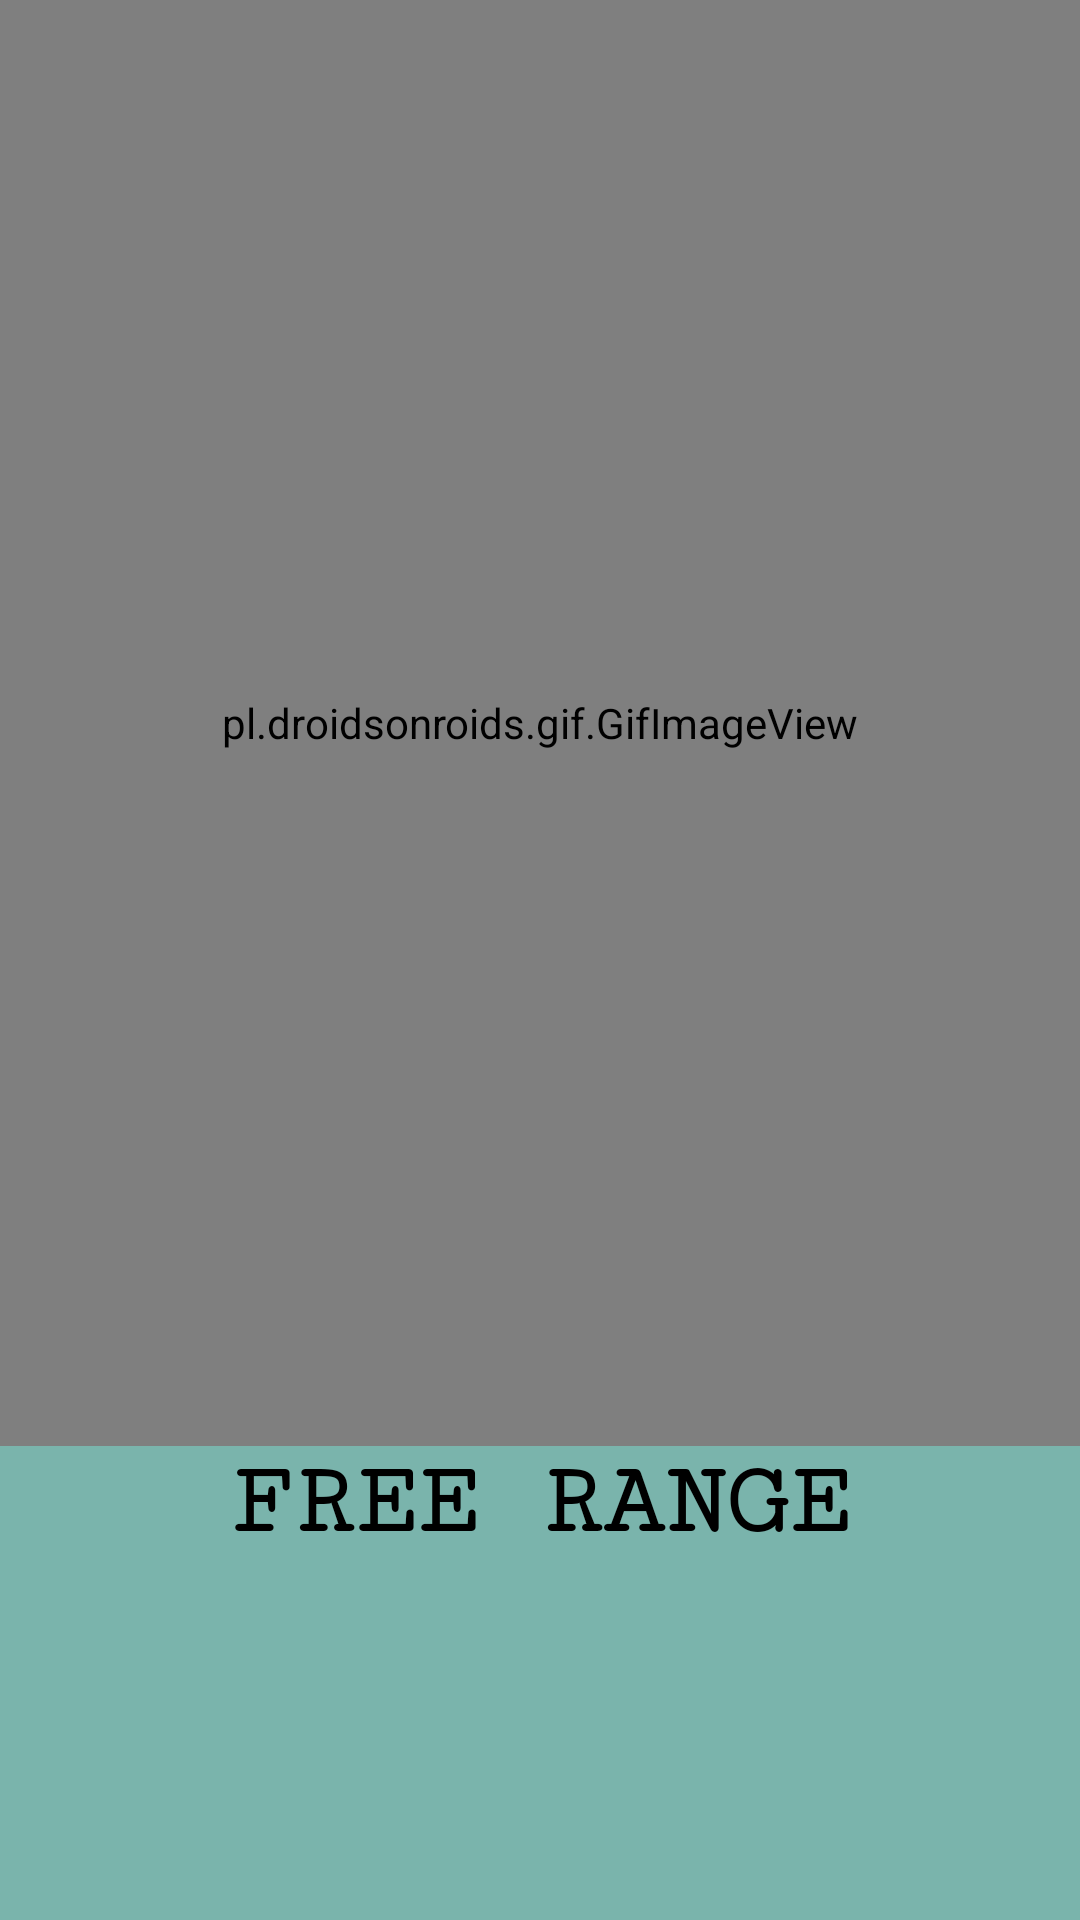

Android layout source for this screen:
<!-- AndroidManifest.xml: application theme Theme.PlayasApp -->
<!-- res/layout/activity_splash.xml -->
<?xml version="1.0" encoding="utf-8"?>
<RelativeLayout
    xmlns:android="http://schemas.android.com/apk/res/android"
    xmlns:app="http://schemas.android.com/apk/res-auto"
    xmlns:tools="http://schemas.android.com/tools"
    android:layout_width="match_parent"
    android:layout_height="match_parent"
    android:background="#7AB4AC"
    tools:context=".Splash">


    <LinearLayout
        android:layout_width="match_parent"
        android:layout_height="match_parent"
        android:weightSum="1"
        android:orientation="vertical">


        <pl.droidsonroids.gif.GifImageView
            android:id="@+id/imageViewAnimation"
            android:layout_width="match_parent"
            android:layout_height="2dp"
            android:layout_weight=".8"
            android:src="@drawable/fondosplash"/>

        <LinearLayout
            android:layout_width="match_parent"
            android:layout_height="wrap_content"
            android:orientation="horizontal"
            android:gravity="center">

            <TextView
                android:id="@+id/textViewAnimation"
                android:layout_width="wrap_content"
                android:layout_height="wrap_content"
                android:textColor="#000"
                android:textSize="34dp"
                android:textStyle="bold"
                android:text="FREE RANGE"
                android:fontFamily="serif-monospace"
                android:textAlignment="center"/>


        </LinearLayout>

    </LinearLayout>



</RelativeLayout>
<!-- resources referenced by this layout -->
<resources>
  <style name="Theme.PlayasApp" parent="Theme.MaterialComponents.Light.NoActionBar">
          
          <item name="colorPrimary">@color/purple_500</item>
          <item name="colorPrimaryDark">@color/purple_700</item>
          <item name="colorAccent">@color/white</item>
          
          <item name="colorSecondary">@color/teal_200</item>
          <item name="colorControlNormal">@color/teal_700</item>
          <item name="colorControlHighlight">@color/black</item>
          
          <item name="android:statusBarColor" tools:targetApi="l">?attr/colorBackgroundFloating</item>
          
      </style>
  <color name="purple_500">#FF6200EE</color>
  <color name="purple_700">#FF3700B3</color>
  <color name="white">#FFFFFFFF</color>
  <color name="teal_200">#FF03DAC5</color>
  <color name="teal_700">#FF018786</color>
  <color name="black">#FF000000</color>
</resources>
